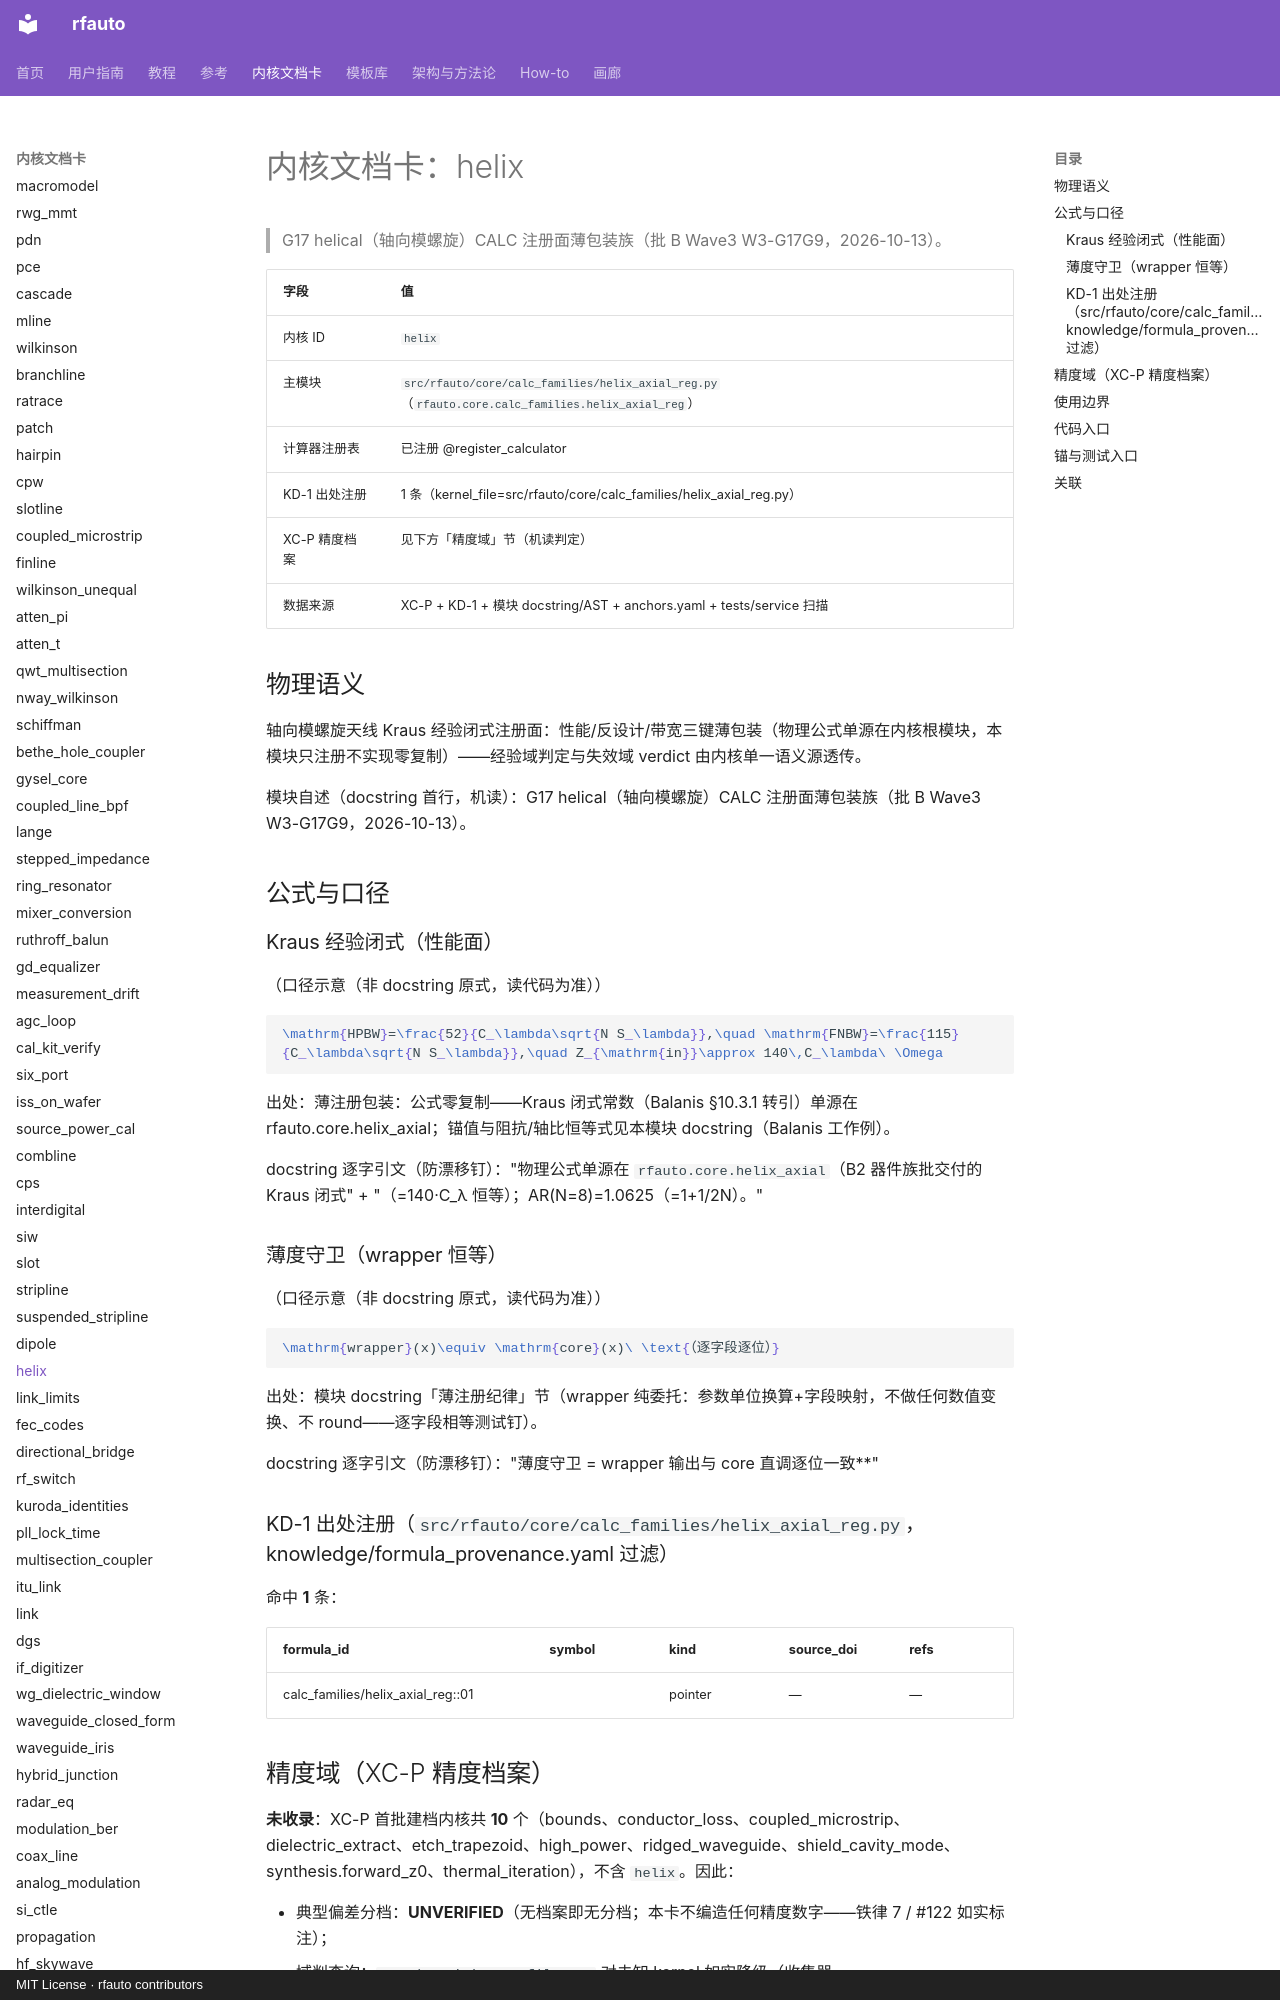

repository: geer1895/rfauto · page: kernel_cards/helix/index.html · generator: mkdocs · copyright: MIT License · rfauto contributors

<!-- XA-8 内核域文档卡：scripts/build_kernel_cards.py 生成（round18 规格 XA-8）。
     三源机读聚合：XC-P 精度档案 + KD-1 出处注册 + 模块 docstring/AST；
     公式 LaTeX 与使用边界为人工转写段，每条带 docstring 逐字引文钉。
     勿手改本文件——改源（YAML/docstring/测试面）后重跑生成器，
     保鲜门=tests/unit/test_kernel_cards.py（重渲染逐字节比对）。 -->

# 内核文档卡：helix

> G17 helical（轴向模螺旋）CALC 注册面薄包装族（批 B Wave3 W3-G17G9，2026-10-13）。

| 字段 | 值 |
|---|---|
| 内核 ID | `helix` |
| 主模块 | `src/rfauto/core/calc_families/helix_axial_reg.py`（`rfauto.core.calc_families.helix_axial_reg`） |
| 计算器注册表 | 已注册 @register_calculator |
| KD-1 出处注册 | 1 条（kernel_file=src/rfauto/core/calc_families/helix_axial_reg.py） |
| XC-P 精度档案 | 见下方「精度域」节（机读判定） |
| 数据来源 | XC-P + KD-1 + 模块 docstring/AST + anchors.yaml + tests/service 扫描 |

## 物理语义

轴向模螺旋天线 Kraus 经验闭式注册面：性能/反设计/带宽三键薄包装（物理公式单源在内核根模块，本模块只注册不实现零复制）——经验域判定与失效域 verdict 由内核单一语义源透传。

模块自述（docstring 首行，机读）：G17 helical（轴向模螺旋）CALC 注册面薄包装族（批 B Wave3 W3-G17G9，2026-10-13）。

## 公式与口径

### Kraus 经验闭式（性能面）

（口径示意（非 docstring 原式，读代码为准））

```latex
\mathrm{HPBW}=\frac{52}{C_\lambda\sqrt{N S_\lambda}},\quad \mathrm{FNBW}=\frac{115}{C_\lambda\sqrt{N S_\lambda}},\quad Z_{\mathrm{in}}\approx 140\,C_\lambda\ \Omega
```

出处：薄注册包装：公式零复制——Kraus 闭式常数（Balanis §10.3.1 转引）单源在 rfauto.core.helix_axial；锚值与阻抗/轴比恒等式见本模块 docstring（Balanis 工作例）。

docstring 逐字引文（防漂移钉）："物理公式单源在 ``rfauto.core.helix_axial``（B2 器件族批交付的 Kraus 闭式" + "（=140·C_λ 恒等）；AR(N=8)=1.0625（=1+1/2N）。"

### 薄度守卫（wrapper 恒等）

（口径示意（非 docstring 原式，读代码为准））

```latex
\mathrm{wrapper}(x)\equiv \mathrm{core}(x)\ \text{（逐字段逐位）}
```

出处：模块 docstring「薄注册纪律」节（wrapper 纯委托：参数单位换算+字段映射，不做任何数值变换、不 round——逐字段相等测试钉）。

docstring 逐字引文（防漂移钉）："薄度守卫 = wrapper 输出与 core 直调逐位一致**"

### KD-1 出处注册（`src/rfauto/core/calc_families/helix_axial_reg.py`，knowledge/formula_provenance.yaml 过滤）

命中 **1** 条：

| formula_id | symbol | kind | source_doi | refs |
|---|---|---|---|---|
| calc_families/helix_axial_reg:<module>:01 | <module> | pointer | — | — |

## 精度域（XC-P 精度档案）

**未收录**：XC-P 首批建档内核共 **10** 个（bounds、conductor_loss、coupled_microstrip、dielectric_extract、etch_trapezoid、high_power、ridged_waveguide、shield_cavity_mode、synthesis.forward_z0、thermal_iteration），不含 `helix`。因此：

- 典型偏差分档：**UNVERIFIED**（无档案即无分档；本卡不编造任何精度数字——铁律 7 / #122 如实标注）；
- 域判查询：`core/precision_profiles.py` 对未知 kernel 如实降级（收集器=`tests/unit/test_precision_profiles.py` 逐条对照防漂移）；
- 建档入口：precision_profiles.yaml 增键（schema 见该文件头）+ `KERNEL_MODULES` 映射 + 模块 docstring 末尾「精度档案」镜像行 + 重跑本生成器。

> 本节为机读聚合：XC-P 收录状态与键清单构建时实测；本内核建档后此节自动展开为分档表（渲染支路已备）。

## 使用边界

- 薄注册纪律：本模块只注册不实现、零公式复制（#116 死副本教训——本地副本遮蔽 re-export 即死代码）。
  - docstring 逐字引文："本模块**只注册不实现**，零公式复制（#116 死副本"
- Kraus 经验域严格判定（周长波长比/螺距角/圈数三条件）由内核侧透传——失效域内仍可计算但 verdict 带失效标记。
  - docstring 逐字引文："§10.3.1 转引；有效域 0.75<C_λ<4/3、12°<α<14°、N>3 严格；锚树"
- 域判定/失效域警告/恰等出域 verdict 全部由内核侧原样透传（单一语义源），本包装模块不自行判域。
  - docstring 逐字引文："不自行判域。"
